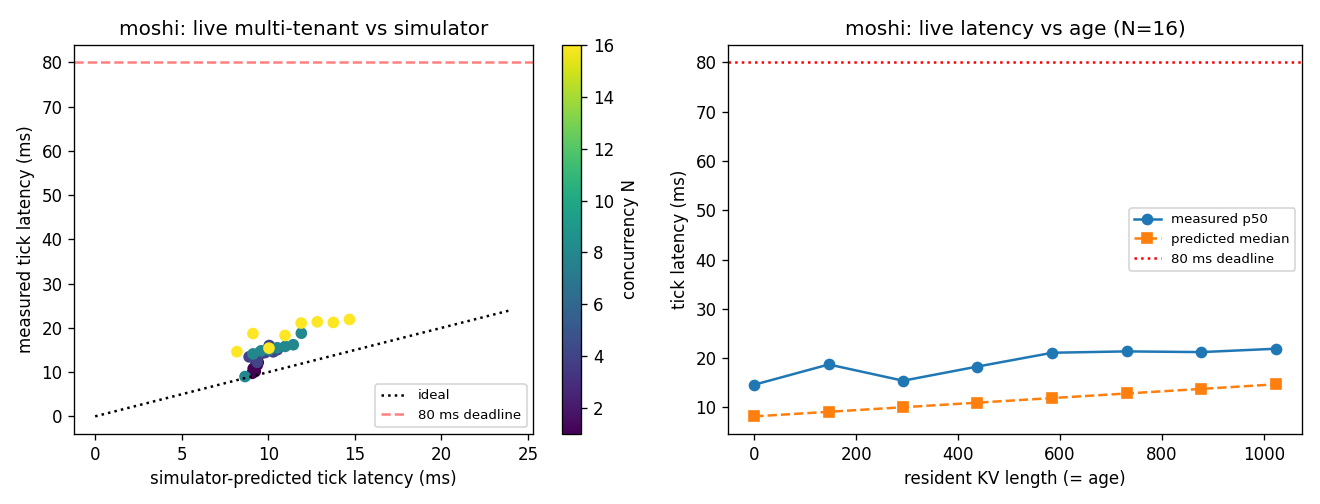

Source data for this figure (header and first rows):
N, L, total_kv, meas_p50, meas_p99, meas_p999, pred
1, 0, 0, 9.723, 14.98, 14.98, 9.073
1, 146, 146, 10.8, 15.1, 15.1, 9.131
1, 292, 292, 10.59, 15.13, 15.13, 9.189
1, 438, 438, 10.14, 15.13, 15.13, 9.247
1, 585, 585, 11.92, 15.24, 15.24, 9.306
1, 731, 731, 11.59, 17.62, 17.62, 9.364
1, 877, 877, 12.19, 17.65, 17.65, 9.421
1, 1024, 1024, 14.31, 17.81, 17.81, 9.48
4, 0, 0, 13.46, 14.99, 14.99, 8.896
4, 146, 584, 13.52, 15.21, 15.21, 9.128
4, 292, 1168, 12.23, 17.79, 17.79, 9.36
4, 438, 1752, 14.2, 17.95, 17.95, 9.592
4, 585, 2340, 14.43, 18.13, 18.13, 9.825
4, 731, 2924, 16.02, 18.35, 18.35, 10.06
4, 877, 3508, 14.59, 18.47, 18.47, 10.29
4, 1024, 4096, 15.07, 18.63, 18.63, 10.52
8, 0, 0, 8.996, 15.07, 15.07, 8.661
8, 146, 1168, 14.12, 17.94, 17.94, 9.124
8, 292, 2336, 14.82, 18.19, 18.19, 9.588
8, 438, 3504, 15.08, 18.49, 18.49, 10.05
8, 585, 4680, 15.51, 18.92, 18.92, 10.52
8, 731, 5848, 15.82, 19.24, 19.24, 10.98
8, 877, 7016, 16.2, 21.85, 21.85, 11.45
8, 1024, 8192, 18.8, 22.48, 22.48, 11.91
16, 0, 0, 14.62, 18.09, 18.09, 8.189
16, 146, 2336, 18.72, 18.82, 18.82, 9.116
16, 292, 4672, 15.43, 19.49, 19.49, 10.04
16, 438, 7008, 18.3, 22.55, 22.55, 10.97
16, 585, 9360, 21.1, 23.57, 23.57, 11.91
16, 731, 11696, 21.38, 24.62, 24.62, 12.83
16, 877, 14032, 21.23, 27.16, 27.16, 13.76
16, 1024, 16384, 21.91, 26.2, 26.2, 14.69
